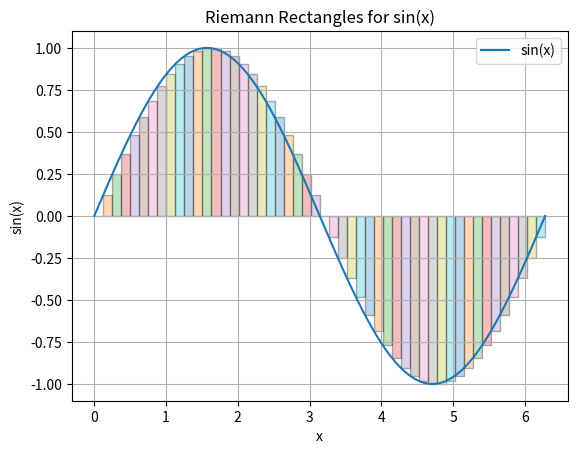

Generate this figure with matplotlib:
import numpy as np
import matplotlib.pyplot as plt

def f(x):
    return np.sin(x)

x_min, x_max = 0, 2 * np.pi
num_rectangles = 50

x=np.linspace(x_min, x_max, 1000)
y=f(x)

x_rectangles=np.linspace(x_min, x_max, num_rectangles + 1)
y_rectangles=f(x_rectangles[:-1]) # Altura de los rectángulos (evaluada en los puntos a la izquierda)

width=(x_max - x_min) / num_rectangles

plt.plot(x, y, label='sin(x)')

for i in range(num_rectangles):
    plt.bar(x_rectangles[i], y_rectangles[i], width=width, align='edge', alpha=0.3, edgecolor='black')

plt.xlabel('x')
plt.ylabel('sin(x)')
plt.title('Riemann Rectangles for sin(x)')
plt.legend()
plt.grid(True)

plt.show()